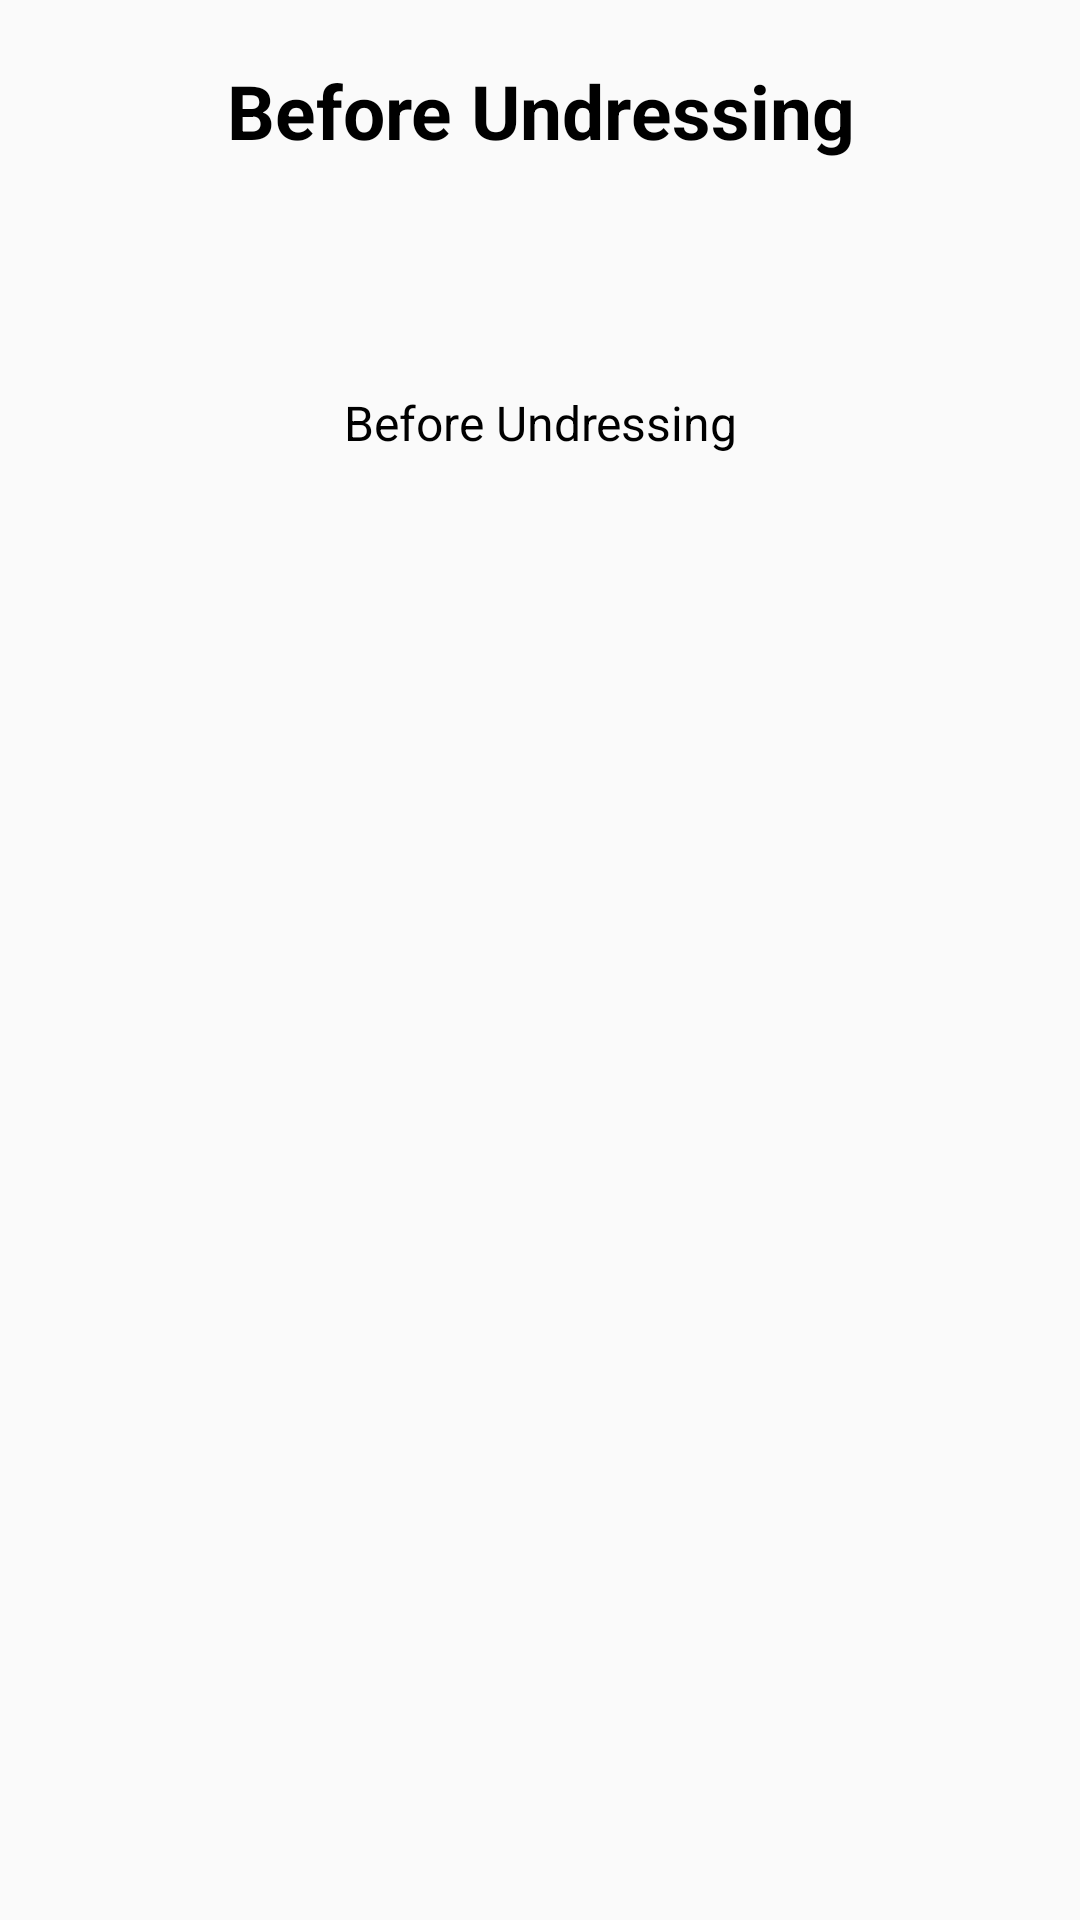

Android layout source for this screen:
<!-- AndroidManifest.xml: application theme AppTheme -->
<!-- res/layout/activity_berwudhu.xml -->
<?xml version="1.0" encoding="utf-8"?>
<RelativeLayout
    xmlns:android="http://schemas.android.com/apk/res/android"
    xmlns:app="http://schemas.android.com/apk/res-auto"
    xmlns:tools="http://schemas.android.com/tools"
    android:layout_width="match_parent"
    android:layout_height="match_parent"
    tools:context="com.example.egi_fcb.applicationmtq.activity.hijaiyah.Activity_Hijaiyah_Jelas">

    <ScrollView
        android:layout_width="match_parent"
        android:layout_height="match_parent"
        android:layout_marginBottom="60sp">
        <RelativeLayout
            android:layout_width="match_parent"
            android:layout_height="wrap_content">

            <RelativeLayout
                android:layout_width="match_parent"
                android:layout_height="wrap_content">


                <RelativeLayout
                    android:layout_width="match_parent"
                    android:layout_height="wrap_content"
                    android:id="@+id/relativeLayout">
                    <TextView
                        android:layout_width="match_parent"
                        android:layout_height="wrap_content"
                        android:layout_marginTop="20sp"
                        android:text="Before Undressing"
                        android:gravity="center"
                        android:textColor="@color/Accent"
                        android:textStyle="bold"
                        android:textSize="25sp"
                        android:id="@+id/textViewjudul"/>
                </RelativeLayout>

                <RelativeLayout
                    android:layout_width="match_parent"
                    android:layout_height="match_parent">

                    <android.support.v7.widget.CardView
                        android:layout_width="match_parent"
                        android:layout_height="match_parent"
                        android:layout_marginTop="90sp"
                        android:layout_marginBottom="20sp"
                        android:layout_marginLeft="20sp"
                        android:layout_marginRight="20sp"
                        app:cardCornerRadius="15sp"
                        app:cardElevation="5sp"
                        app:cardBackgroundColor="@color/AccentPutih"
                        android:foreground="?attr/selectableItemBackground"
                        android:id="@+id/cardView">
                        <ImageView
                            android:layout_width="match_parent"
                            android:layout_height="match_parent"
                            android:src="@drawable/ic_menu_camera"
                            android:id="@+id/image_huruf"
                            android:layout_alignParentLeft="true"
                            android:layout_alignParentStart="true"
                            android:layout_alignParentTop="true" />
                    </android.support.v7.widget.CardView>

                    <TextView
                        android:id="@+id/textViewket"
                        android:layout_width="match_parent"
                        android:layout_height="wrap_content"
                        android:gravity="center"
                        android:paddingBottom="20sp"
                        android:paddingTop="20sp"
                        android:layout_marginLeft="20sp"
                        android:layout_marginRight="20sp"
                        android:text="Before Undressing"
                        android:textColor="@color/Accent"
                        android:textSize="16sp"
                        android:layout_below="@+id/cardView"
                        android:layout_alignParentRight="true"
                        android:layout_alignParentEnd="true" />
                </RelativeLayout>
            </RelativeLayout>
        </RelativeLayout>
    </ScrollView>
</RelativeLayout>
<!-- resources referenced by this layout -->
<resources>
  <color name="Accent">#000000</color>
  <color name="AccentPutih">#ffffff</color>
  <style name="AppTheme" parent="Theme.AppCompat.Light.DarkActionBar">
          
          <item name="colorPrimary">@color/colorPrimary</item>
          <item name="colorPrimaryDark">@color/colorPrimaryDark</item>
          <item name="colorAccent">@color/colorAccent</item>
      </style>
  <color name="colorPrimary">#3498db</color>
  <color name="colorPrimaryDark">#3498db</color>
  <color name="colorAccent">#ffffff</color>
</resources>
